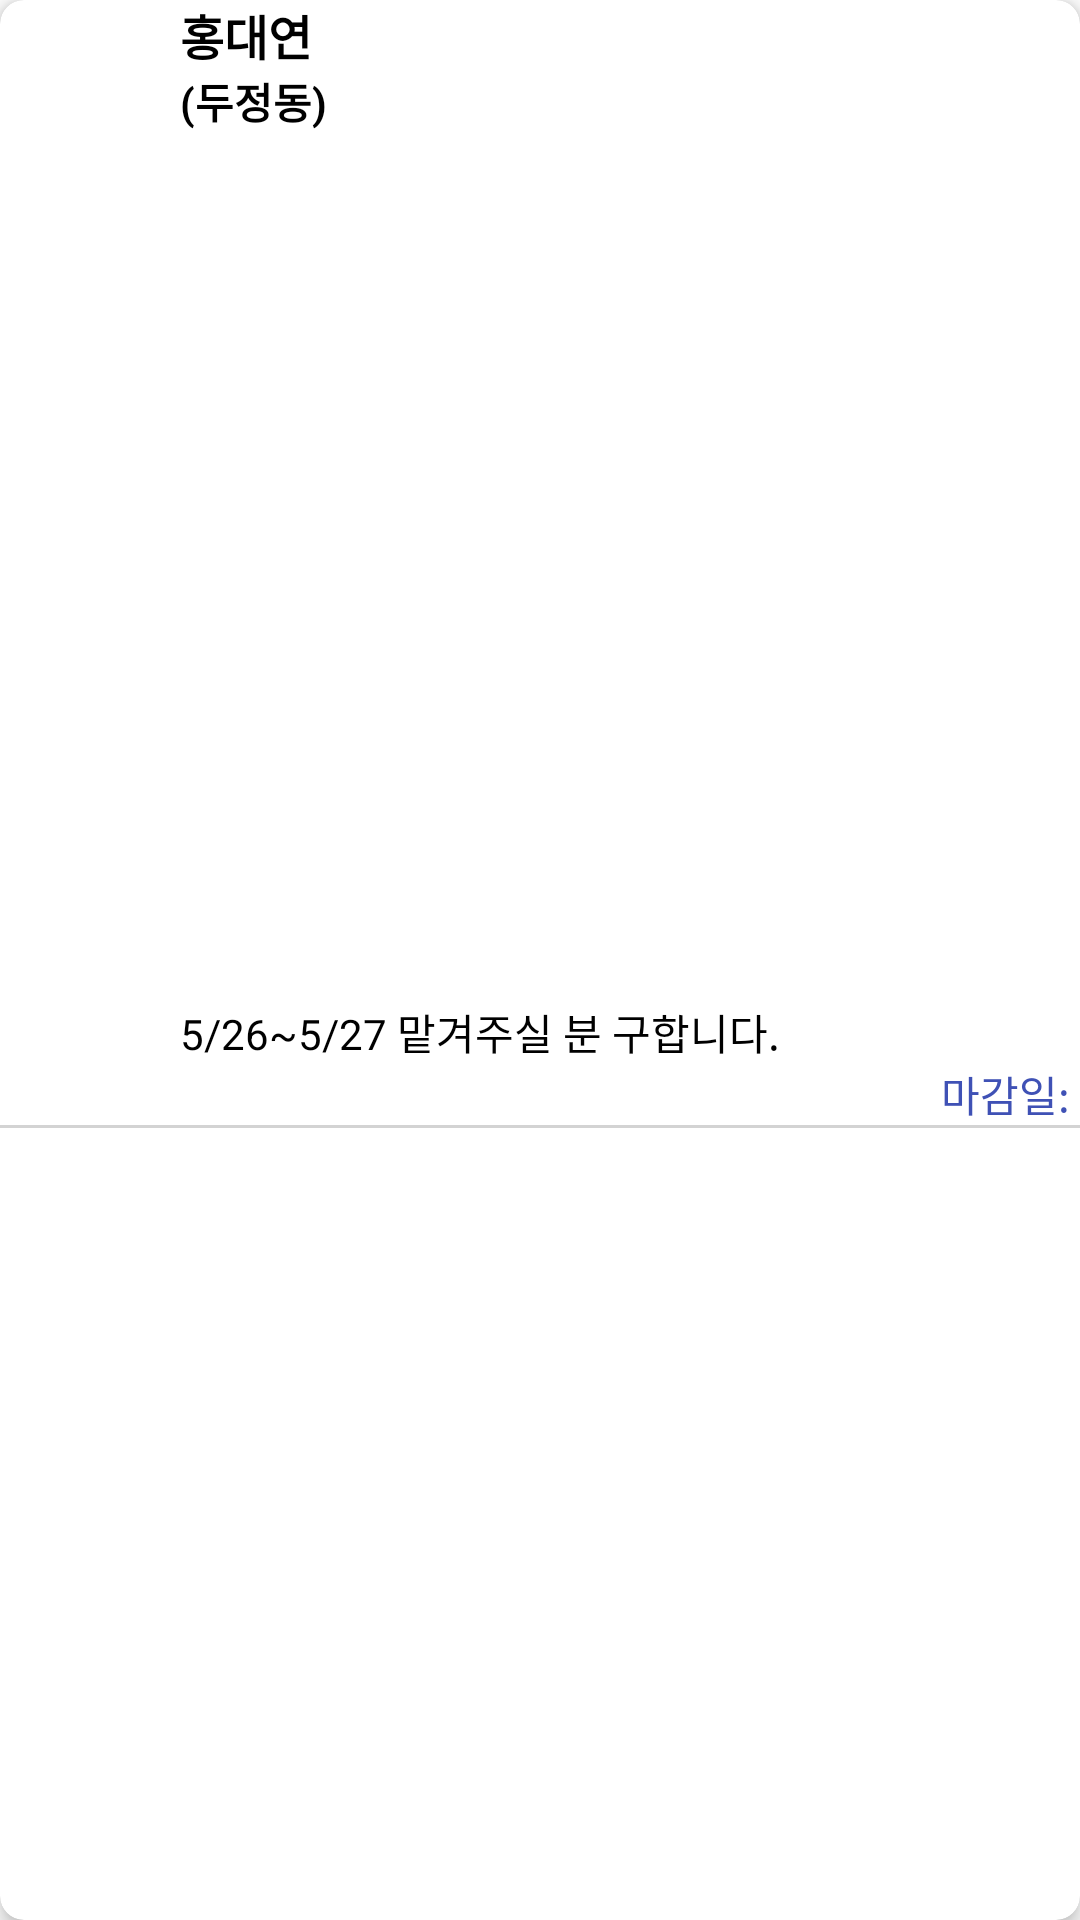

Write the Android layout XML for this screen, with the resource values it uses.
<!-- AndroidManifest.xml: application theme Theme.Test1 -->
<!-- res/layout/home_list_item.xml -->
<?xml version="1.0" encoding="utf-8"?>
<androidx.cardview.widget.CardView
    xmlns:android="http://schemas.android.com/apk/res/android"
    xmlns:app="http://schemas.android.com/apk/res-auto"
    android:id="@id/post_id"
    android:layout_width="match_parent"
    android:layout_height="120dp"
    android:layout_margin="8dp"
    app:cardCornerRadius="8dp"
    app:cardElevation="4dp">

    <androidx.constraintlayout.widget.ConstraintLayout
        android:layout_width="match_parent"
        android:layout_height="match_parent">

        

        <ImageView
            android:id="@+id/iv_profile"
            android:layout_width="60dp"
            android:layout_height="60dp"
            android:layout_marginTop="-25dp"
            android:layout_marginEnd="8dp"
            app:layout_constraintBottom_toBottomOf="parent"
            app:layout_constraintStart_toStartOf="parent"
            app:layout_constraintTop_toTopOf="parent"
            app:layout_constraintVertical_bias="0.5"
            app:srcCompat="@drawable/hotel" />

        <TextView
            android:id="@+id/tv_names"
            android:layout_width="wrap_content"
            android:layout_height="wrap_content"
            android:text="홍대연"
            android:textColor="#000000"
            android:textSize="16sp"
            android:textStyle="bold"
            app:layout_constraintStart_toEndOf="@+id/iv_profile"
            app:layout_constraintTop_toTopOf="parent"
            app:layout_constraintBottom_toTopOf="@+id/tv_dong" />

        <TextView
            android:id="@+id/tv_dong"
            android:layout_width="wrap_content"
            android:layout_height="wrap_content"
            android:text="(두정동)"
            android:textColor="#000000"
            android:textSize="14sp"
            android:textStyle="bold"
            app:layout_constraintStart_toStartOf="@+id/tv_names"
            app:layout_constraintTop_toBottomOf="@+id/tv_names" />

        <TextView
            android:id="@+id/tv_ment"
            android:layout_width="0dp"
            android:layout_height="wrap_content"
            android:layout_marginTop="4dp"
            android:text="5/26~5/27 맡겨주실 분 구합니다."
            android:textColor="#000000"
            android:textSize="14sp"
            app:layout_constraintBottom_toBottomOf="parent"
            app:layout_constraintEnd_toEndOf="parent"
            app:layout_constraintStart_toEndOf="@+id/iv_profile"
            app:layout_constraintTop_toBottomOf="@+id/tv_dong" />

        <TextView
            android:id="@+id/tv_deadline"
            android:layout_width="wrap_content"
            android:layout_height="wrap_content"
            android:text="마감일: "
            android:textColor="#3F51B5"
            android:textSize="14sp"
            app:layout_constraintEnd_toEndOf="parent"
            app:layout_constraintTop_toBottomOf="@+id/tv_ment" />

        <View
            android:layout_width="0dp"
            android:layout_height="1dp"
            android:background="#D3D3D3"
            app:layout_constraintEnd_toEndOf="parent"
            app:layout_constraintStart_toStartOf="parent"
            app:layout_constraintTop_toBottomOf="@+id/tv_deadline" />

        <TextView
            android:id="@+id/post_id"
            android:layout_width="350dp"
            android:layout_height="match_parent" />

    </androidx.constraintlayout.widget.ConstraintLayout>

</androidx.cardview.widget.CardView>
<!-- resources referenced by this layout -->
<resources>
  <style name="Theme.Test1" parent="Base.Theme.Test1" />
  <style name="Base.Theme.Test1" parent="Theme.MaterialComponents.DayNight.DarkActionBar">
          
          
          <item name="colorPrimary">@color/blue</item>
          <item name="colorPrimaryVariant">@color/design_default_color_primary_variant</item>
          <item name="colorOnPrimary">@color/white</item>
          <item name="colorSecondary">@color/design_default_color_secondary_variant</item>
          <item name="colorSecondaryVariant">@color/design_default_color_secondary_variant</item>
          <item name="colorOnSecondary">@color/black</item>
          <item name="android:windowSoftInputMode">adjustResize</item>
      </style>
  <color name="blue">#459DE4</color>
  <color name="white">#FFFFFFFF</color>
  <color name="black">#FF000000</color>
</resources>
